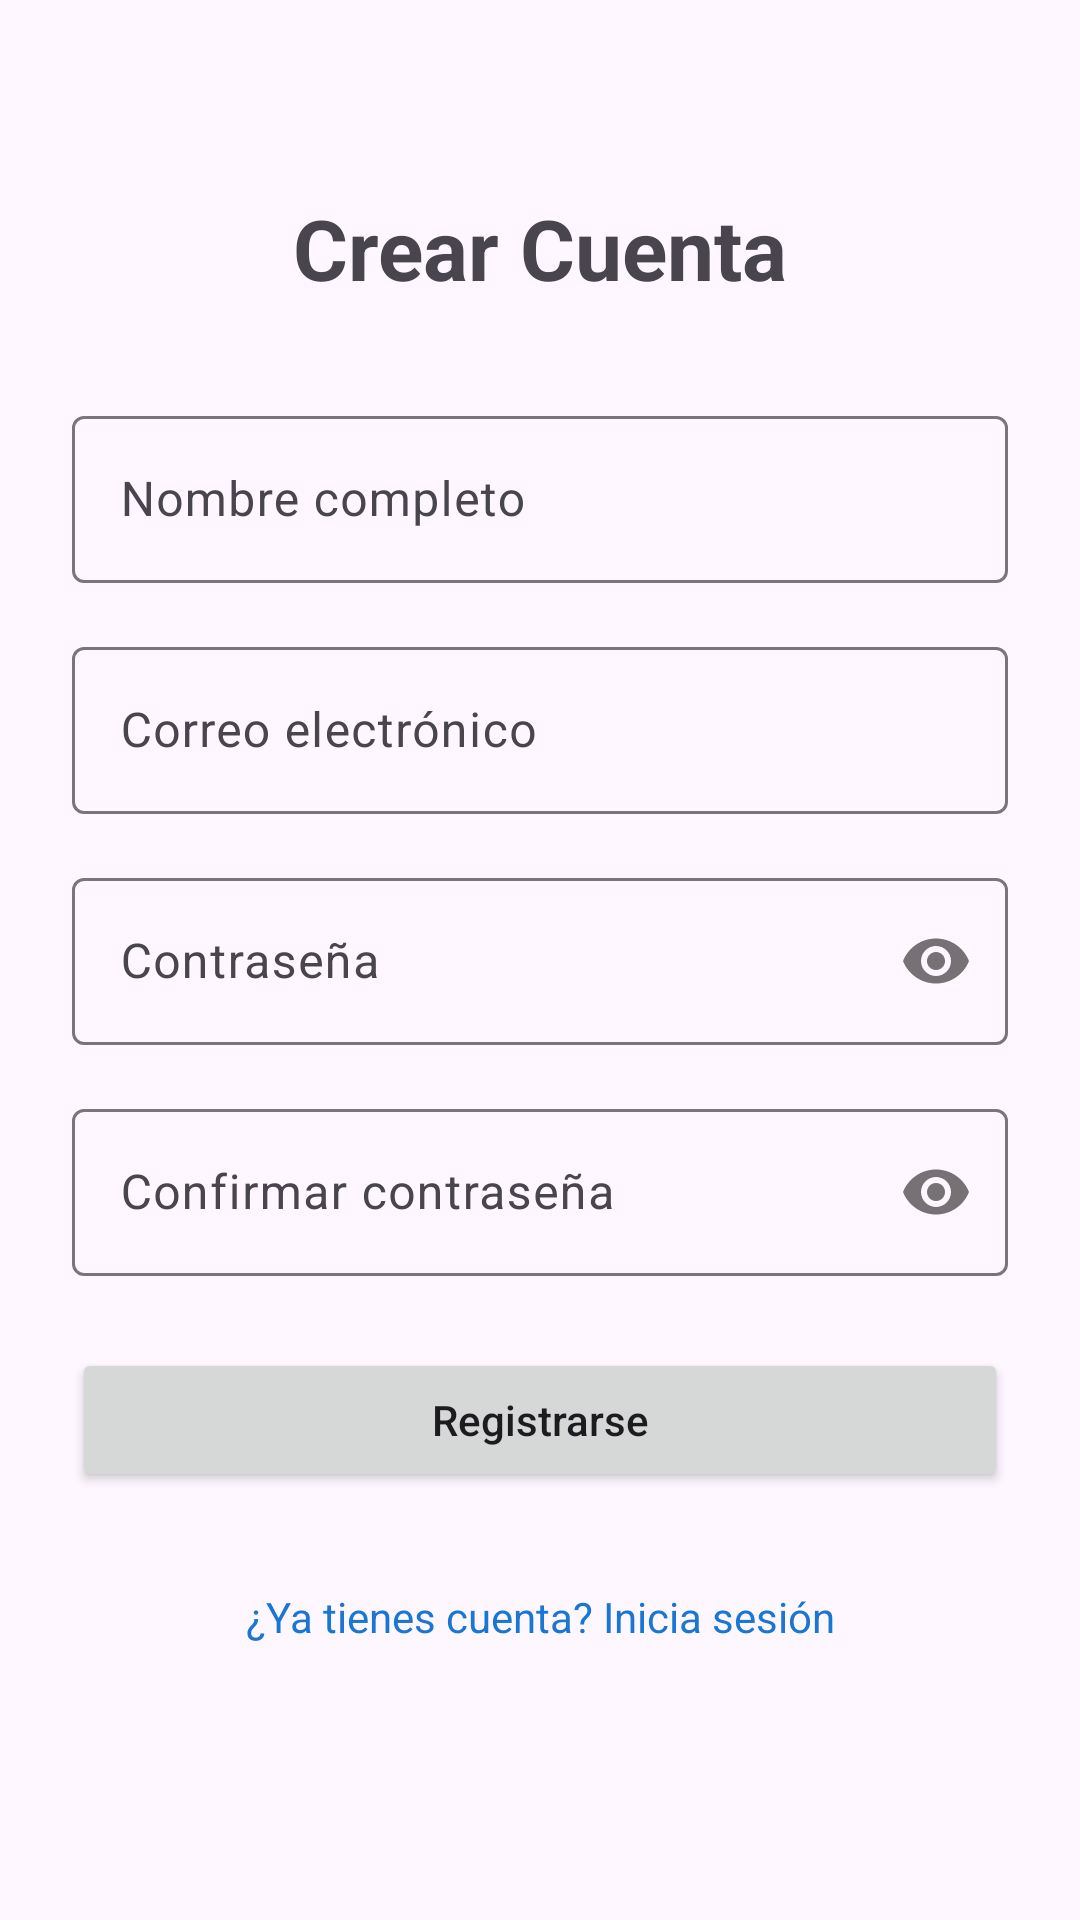

Reconstruct the res/layout file that produces this screen, plus the resources it refers to.
<!-- AndroidManifest.xml: application theme Theme.Actividad_API_Rest -->
<!-- res/layout/activity_register.xml -->
<?xml version="1.0" encoding="utf-8"?>
<ScrollView
    xmlns:android="http://schemas.android.com/apk/res/android"
    xmlns:app="http://schemas.android.com/apk/res-auto"
    xmlns:tools="http://schemas.android.com/tools"
    android:layout_width="match_parent"
    android:layout_height="match_parent"
    android:fillViewport="true"
    tools:context=".ui.RegisterActivity">

    <androidx.constraintlayout.widget.ConstraintLayout
        android:layout_width="match_parent"
        android:layout_height="wrap_content"
        android:padding="24dp">

        <TextView
            android:id="@+id/tvTitle"
            android:layout_width="wrap_content"
            android:layout_height="wrap_content"
            android:text="Crear Cuenta"
            android:textSize="28sp"
            android:textStyle="bold"
            android:layout_marginTop="40dp"
            app:layout_constraintEnd_toEndOf="parent"
            app:layout_constraintStart_toStartOf="parent"
            app:layout_constraintTop_toTopOf="parent" />

        <com.google.android.material.textfield.TextInputLayout
            android:id="@+id/tilNombre"
            android:layout_width="0dp"
            android:layout_height="wrap_content"
            android:hint="Nombre completo"
            android:layout_marginTop="32dp"
            app:layout_constraintEnd_toEndOf="parent"
            app:layout_constraintStart_toStartOf="parent"
            app:layout_constraintTop_toBottomOf="@+id/tvTitle">

            <com.google.android.material.textfield.TextInputEditText
                android:id="@+id/etNombre"
                android:layout_width="match_parent"
                android:layout_height="wrap_content"
                android:inputType="textPersonName" />
        </com.google.android.material.textfield.TextInputLayout>

        <com.google.android.material.textfield.TextInputLayout
            android:id="@+id/tilCorreo"
            android:layout_width="0dp"
            android:layout_height="wrap_content"
            android:hint="Correo electrónico"
            android:layout_marginTop="16dp"
            app:layout_constraintEnd_toEndOf="parent"
            app:layout_constraintStart_toStartOf="parent"
            app:layout_constraintTop_toBottomOf="@+id/tilNombre">

            <com.google.android.material.textfield.TextInputEditText
                android:id="@+id/etCorreo"
                android:layout_width="match_parent"
                android:layout_height="wrap_content"
                android:inputType="textEmailAddress" />
        </com.google.android.material.textfield.TextInputLayout>

        <com.google.android.material.textfield.TextInputLayout
            android:id="@+id/tilPassword"
            android:layout_width="0dp"
            android:layout_height="wrap_content"
            android:hint="Contraseña"
            android:layout_marginTop="16dp"
            app:passwordToggleEnabled="true"
            app:layout_constraintEnd_toEndOf="parent"
            app:layout_constraintStart_toStartOf="parent"
            app:layout_constraintTop_toBottomOf="@+id/tilCorreo">

            <com.google.android.material.textfield.TextInputEditText
                android:id="@+id/etPassword"
                android:layout_width="match_parent"
                android:layout_height="wrap_content"
                android:inputType="textPassword" />
        </com.google.android.material.textfield.TextInputLayout>

        <com.google.android.material.textfield.TextInputLayout
            android:id="@+id/tilConfirmPassword"
            android:layout_width="0dp"
            android:layout_height="wrap_content"
            android:hint="Confirmar contraseña"
            android:layout_marginTop="16dp"
            app:passwordToggleEnabled="true"
            app:layout_constraintEnd_toEndOf="parent"
            app:layout_constraintStart_toStartOf="parent"
            app:layout_constraintTop_toBottomOf="@+id/tilPassword">

            <com.google.android.material.textfield.TextInputEditText
                android:id="@+id/etConfirmPassword"
                android:layout_width="match_parent"
                android:layout_height="wrap_content"
                android:inputType="textPassword" />
        </com.google.android.material.textfield.TextInputLayout>

        <Button
            android:id="@+id/btnRegister"
            android:layout_width="0dp"
            android:layout_height="wrap_content"
            android:text="Registrarse"
            android:textAllCaps="false"
            android:layout_marginTop="24dp"
            app:layout_constraintEnd_toEndOf="parent"
            app:layout_constraintStart_toStartOf="parent"
            app:layout_constraintTop_toBottomOf="@+id/tilConfirmPassword" />

        <ProgressBar
            android:id="@+id/progressBar"
            android:layout_width="wrap_content"
            android:layout_height="wrap_content"
            android:visibility="gone"
            android:layout_marginTop="24dp"
            app:layout_constraintEnd_toEndOf="parent"
            app:layout_constraintStart_toStartOf="parent"
            app:layout_constraintTop_toBottomOf="@+id/btnRegister" />

        <TextView
            android:id="@+id/tvError"
            android:layout_width="wrap_content"
            android:layout_height="wrap_content"
            android:textColor="#D32F2F"
            android:textStyle="bold"
            android:visibility="gone"
            android:layout_marginTop="16dp"
            app:layout_constraintEnd_toEndOf="parent"
            app:layout_constraintStart_toStartOf="parent"
            app:layout_constraintTop_toBottomOf="@+id/progressBar" />

        <TextView
            android:id="@+id/tvGoToLogin"
            android:layout_width="wrap_content"
            android:layout_height="wrap_content"
            android:text="¿Ya tienes cuenta? Inicia sesión"
            android:textColor="#1976D2"
            android:textSize="14sp"
            android:padding="16dp"
            android:layout_marginTop="16dp"
            app:layout_constraintEnd_toEndOf="parent"
            app:layout_constraintStart_toStartOf="parent"
            app:layout_constraintTop_toBottomOf="@+id/tvError" />

    </androidx.constraintlayout.widget.ConstraintLayout>
</ScrollView>
<!-- resources referenced by this layout -->
<resources>
  <style name="Theme.Actividad_API_Rest" parent="Base.Theme.Actividad_API_Rest" />
  <style name="Base.Theme.Actividad_API_Rest" parent="Theme.Material3.DayNight.NoActionBar">
          
          
      </style>
</resources>
